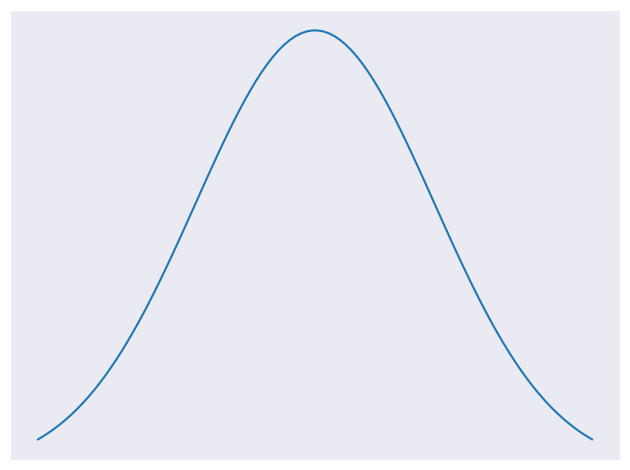

Write Python code to recreate this figure.
import numpy as np
from scipy.stats import norm
import matplotlib.pyplot as plt
import seaborn as sns

# Create a bell curve plot using numpy and stats
x = np.linspace(norm.ppf(0.01), norm.ppf(0.99), 100)
sns.set_style("darkgrid")
plt.plot(x, norm.pdf(x))

# Remove ticks from the plot
plt.xticks([])
plt.yticks([])

plt.tight_layout()
plt.show()
